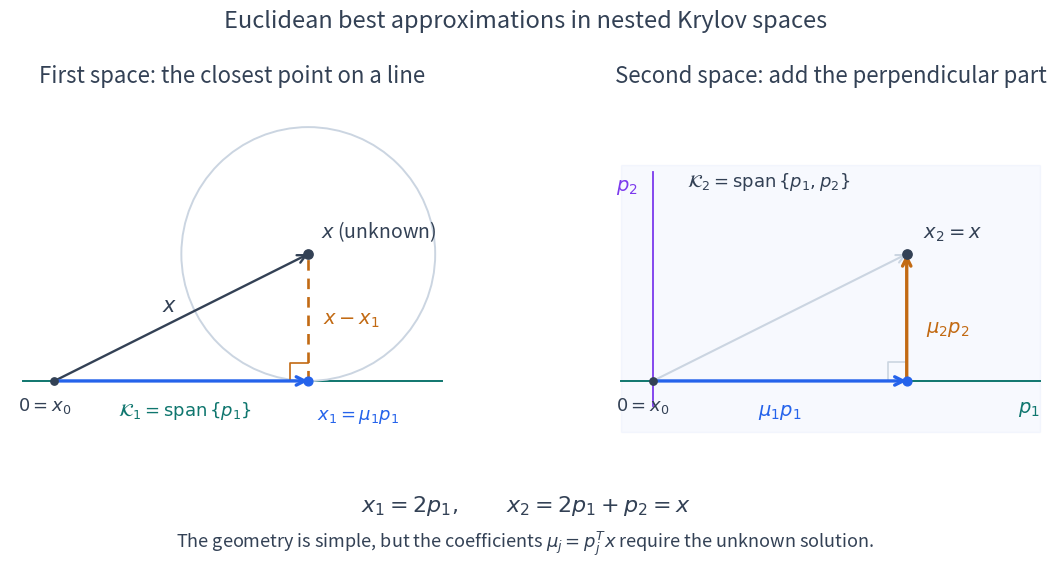

Source code (Python): (Note: this script raises an exception after producing the figure.)
"""Illustrate the Euclidean trial construction preceding the CG derivation.

The plotted projections are calculated from an SPD system. They require the
exact solution and are not CG iterates. Requires NumPy and Matplotlib.
"""

from pathlib import Path

import matplotlib

matplotlib.use("Agg")
import matplotlib.pyplot as plt
from matplotlib.patches import Circle
import numpy as np

plt.rcParams.update({"font.size": 15, "svg.fonttype": "path",
                     "svg.hashsalt": "cg-euclidean-projection"})
BLUE, PURPLE, ORANGE = "#2563eb", "#7c3aed", "#c26a13"
TEAL, INK, GRAY = "#0f766e", "#334155", "#cbd5e1"


def calculate():
    a = np.array([[2., -1.], [-1., 2.]])
    b = np.array([3., 0.])
    x = np.linalg.solve(a, b)
    p1 = b/np.linalg.norm(b)
    new = a @ p1 - p1*(p1 @ a @ p1)
    p2 = -new/np.linalg.norm(new)  # Choose the upward sign for readability.
    p = np.column_stack((p1, p2))
    mu = p.T @ x
    x1 = mu[0]*p1
    x2 = x1+mu[1]*p2
    np.testing.assert_allclose(p.T @ p, np.eye(2))
    np.testing.assert_allclose(x1, [2., 0.])
    np.testing.assert_allclose(x2, x)
    np.testing.assert_allclose(p1 @ (x-x1), 0.)
    assert np.linalg.matrix_rank(np.column_stack((b, a @ b))) == 2
    # Verify the perpendicular projection is closer than other points on K_1.
    for t in np.linspace(-1, 3, 30):
        np.testing.assert_allclose(np.linalg.norm(x-t*p1)**2,
                                   np.linalg.norm(x-x1)**2+(t-mu[0])**2)
    return x, x1, x2, mu


def arrow(ax, start, end, color, width=2.4, style="->"):
    ax.annotate("", xy=end, xytext=start,
                arrowprops={"arrowstyle": style, "lw": width, "color": color,
                            "shrinkA": 0, "shrinkB": 0}, zorder=4)


def plot():
    x, x1, x2, mu = calculate()
    fig, axes = plt.subplots(1, 2, figsize=(11.8, 5.5))
    for ax in axes:
        ax.set_aspect("equal")
        ax.set_xlim(-.35, 3.15)
        ax.set_ylim(-.55, 2.18)
        ax.axis("off")
        ax.plot([-.25, 3.05], [0, 0], color=TEAL, lw=1.4, zorder=1)
        ax.scatter(0, 0, color=INK, s=28, zorder=5)
        ax.text(-.08, -.23, r"$0=x_0$", ha="center", color=INK, fontsize=13)
        ax.scatter(*x, color=INK, s=45, zorder=6)

    ax = axes[0]
    ax.add_patch(Circle(x, 1., fill=False, edgecolor=GRAY, lw=1.4))
    arrow(ax, (0, 0), x, INK, width=1.7)
    arrow(ax, (0, 0), x1, BLUE)
    ax.plot([2, 2], [0, 1], color=ORANGE, lw=1.9, linestyle=(0, (4, 3)))
    ax.plot([1.86, 1.86, 2], [0, .14, .14], color=ORANGE, lw=1.2)
    ax.scatter(*x1, color=BLUE, s=40, zorder=6)
    ax.text(1.03, -.27, r"$\mathcal{K}_1=\operatorname{span}\{p_1\}$", color=TEAL,
            ha="center", fontsize=13)
    ax.text(2.07, -.3, r"$x_1=\mu_1p_1$", color=BLUE, fontsize=13)
    ax.text(2.12, .45, r"$x-x_1$", color=ORANGE, fontsize=14)
    ax.text(2.1, 1.13, r"$x$ (unknown)", color=INK, fontsize=14)
    ax.text(.85, .55, r"$x$", color=INK, fontsize=15)
    ax.set_title("First space: the closest point on a line", color=INK, fontsize=16, pad=16)

    ax = axes[1]
    ax.fill_between([-.25, 3.05], -.4, 1.7, color=BLUE, alpha=.035, zorder=0)
    ax.plot([0, 0], [-.2, 1.65], color=PURPLE, lw=1.3, zorder=1)
    arrow(ax, (0, 0), x, GRAY, width=1.5)
    arrow(ax, (0, 0), x1, BLUE)
    arrow(ax, x1, x2, ORANGE)
    ax.plot([1.85, 1.85, 2], [0, .15, .15], color=GRAY, lw=1.2)
    ax.scatter(*x1, color=BLUE, s=40, zorder=6)
    ax.text(1., -.27, r"$\mu_1p_1$", color=BLUE, ha="center", fontsize=14)
    ax.text(2.15, .38, r"$\mu_2p_2$", color=ORANGE, fontsize=14)
    ax.text(2.13, 1.13, r"$x_2=x$", color=INK, fontsize=14)
    ax.text(-.12, 1.5, r"$p_2$", color=PURPLE, ha="right", fontsize=14)
    ax.text(2.88, -.25, r"$p_1$", color=TEAL, fontsize=14)
    ax.text(.27, 1.53, r"$\mathcal{K}_2=\operatorname{span}\{p_1,p_2\}$",
            color=INK, fontsize=13)
    ax.set_title("Second space: add the perpendicular part", color=INK, fontsize=16, pad=16)
    fig.text(.5, .97, r"Euclidean best approximations in nested Krylov spaces",
             ha="center", color=INK, fontsize=17)
    fig.text(.5, .09, r"$x_1=2p_1,\qquad x_2=2p_1+p_2=x$",
             ha="center", color=INK, fontsize=16)
    fig.text(.5, .025, r"The geometry is simple, but the coefficients $\mu_j=p_j^Tx$ require the unknown solution.",
             ha="center", color=INK, fontsize=13)
    fig.subplots_adjust(left=.025, right=.985, top=.83, bottom=.2, wspace=.12)
    root = Path(__file__).resolve().parents[1]
    fig.savefig(root/"_static/cg_euclidean_projection.svg", bbox_inches="tight",
                metadata={"Date": None})
    for suffix, dpi in (("", 180), ("-book-width", 65)):
        fig.savefig(f"/tmp/nla-cg-euclidean{suffix}.png", dpi=dpi, bbox_inches="tight")
    plt.close(fig)
    print(f"Verified SPD example, orthonormal directions, projections, and coefficients {mu}.")


if __name__ == "__main__":
    plot()
